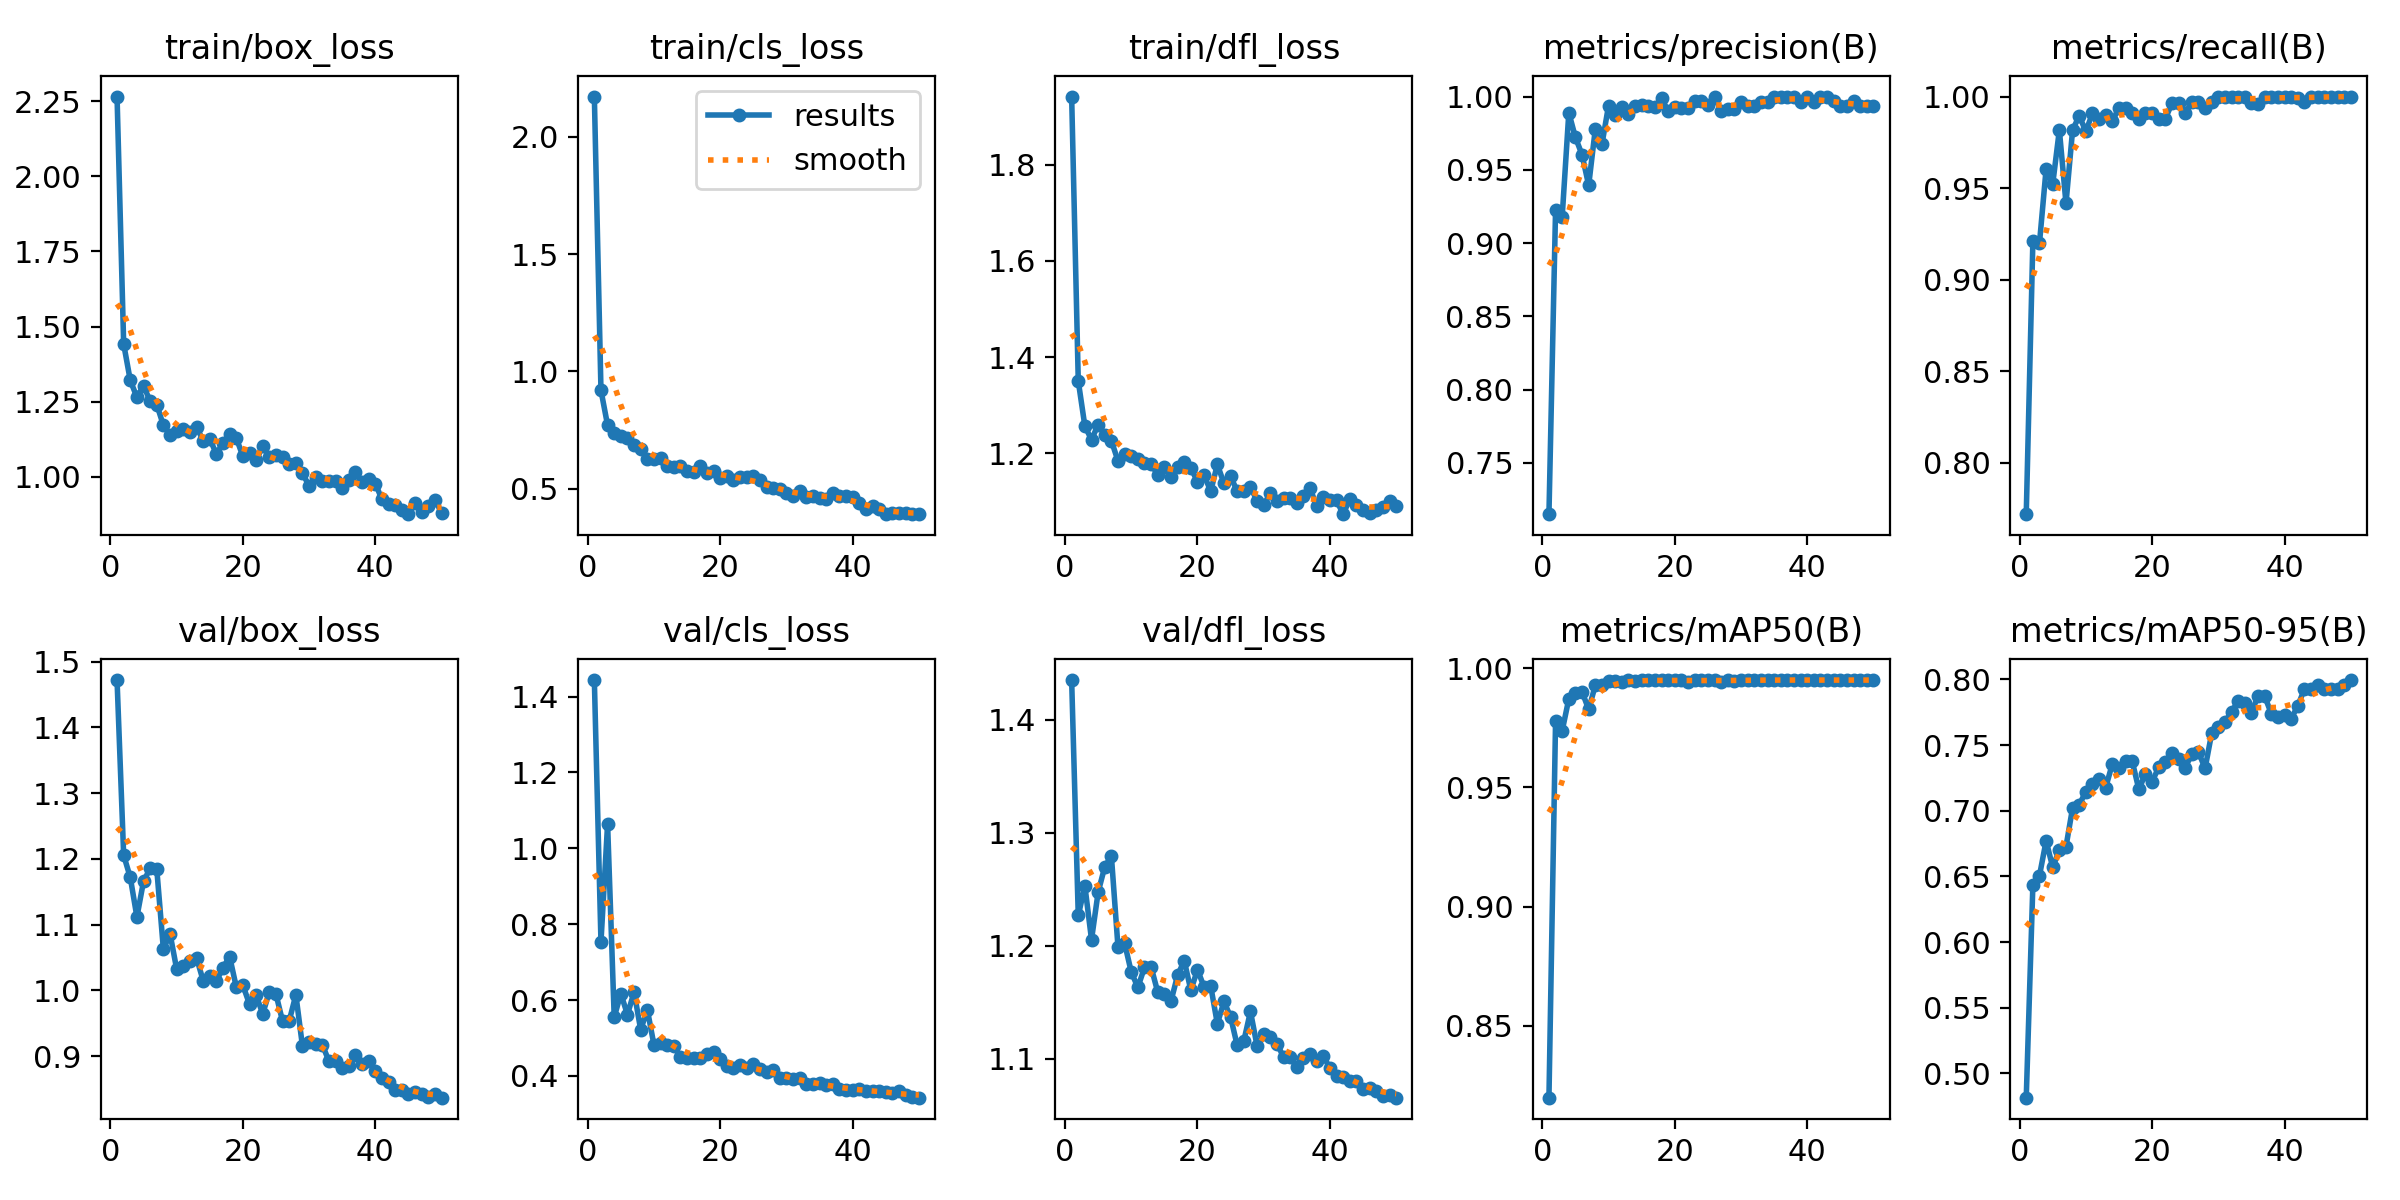

The data file committed next to this chart (first rows):
epoch, time, train/box_loss, train/cls_loss, train/dfl_loss, metrics/precision(B), metrics/recall(B), metrics/mAP50(B), metrics/mAP50-95(B), val/box_loss, val/cls_loss, val/dfl_loss, lr/pg0, lr/pg1, lr/pg2
1, 7.776, 2.265, 2.17, 1.942, 0.715, 0.772, 0.8199, 0.4814, 1.472, 1.444, 1.435, 0.0004, 0.0004, 0.0004
2, 15.38, 1.442, 0.9196, 1.35, 0.9227, 0.921, 0.9778, 0.6433, 1.206, 0.7531, 1.227, 0.0008038, 0.0008038, 0.0008038
3, 22.55, 1.32, 0.7707, 1.256, 0.9181, 0.9201, 0.9737, 0.6506, 1.172, 1.064, 1.253, 0.001191, 0.001191, 0.001191
4, 30.3, 1.265, 0.7382, 1.228, 0.989, 0.9605, 0.9871, 0.6771, 1.112, 0.5547, 1.205, 0.001561, 0.001561, 0.001561
5, 37.92, 1.303, 0.7232, 1.26, 0.9721, 0.9523, 0.9897, 0.6568, 1.166, 0.6169, 1.247, 0.001842, 0.001842, 0.001842
6, 46.44, 1.251, 0.7186, 1.239, 0.9603, 0.9818, 0.9901, 0.6702, 1.186, 0.5615, 1.27, 0.001802, 0.001802, 0.001802
7, 57.4, 1.24, 0.6876, 1.226, 0.9394, 0.9416, 0.9827, 0.6726, 1.184, 0.6212, 1.279, 0.001762, 0.001762, 0.001762
8, 65.76, 1.171, 0.6683, 1.184, 0.9779, 0.9818, 0.9928, 0.7023, 1.062, 0.5214, 1.199, 0.001723, 0.001723, 0.001723
9, 72.5, 1.14, 0.6256, 1.199, 0.9673, 0.9895, 0.9929, 0.7047, 1.086, 0.5746, 1.202, 0.001683, 0.001683, 0.001683
10, 79.18, 1.153, 0.6264, 1.195, 0.9938, 0.981, 0.9948, 0.7144, 1.033, 0.4817, 1.177, 0.001644, 0.001644, 0.001644
11, 86.03, 1.158, 0.631, 1.189, 0.9874, 0.9909, 0.9948, 0.7204, 1.038, 0.4857, 1.163, 0.001604, 0.001604, 0.001604
12, 92.79, 1.148, 0.5979, 1.179, 0.9931, 0.9878, 0.9942, 0.7243, 1.045, 0.4801, 1.181, 0.001564, 0.001564, 0.001564
13, 100.7, 1.167, 0.5931, 1.178, 0.9879, 0.9901, 0.9949, 0.7177, 1.05, 0.4776, 1.181, 0.001525, 0.001525, 0.001525
14, 107.5, 1.12, 0.598, 1.155, 0.9939, 0.9866, 0.9947, 0.7358, 1.015, 0.4509, 1.159, 0.001485, 0.001485, 0.001485
15, 114.2, 1.126, 0.5753, 1.171, 0.9939, 0.9938, 0.9949, 0.7328, 1.021, 0.4476, 1.157, 0.001446, 0.001446, 0.001446
16, 121.1, 1.076, 0.5734, 1.151, 0.9934, 0.9939, 0.995, 0.738, 1.014, 0.4472, 1.151, 0.001406, 0.001406, 0.001406
17, 128, 1.112, 0.5955, 1.172, 0.9928, 0.9909, 0.9948, 0.7378, 1.035, 0.447, 1.174, 0.001366, 0.001366, 0.001366
18, 136.5, 1.141, 0.5685, 1.181, 0.999, 0.9878, 0.9949, 0.7163, 1.051, 0.4586, 1.187, 0.001327, 0.001327, 0.001327
19, 145.1, 1.13, 0.575, 1.17, 0.9899, 0.9909, 0.9949, 0.7281, 1.005, 0.4619, 1.161, 0.001287, 0.001287, 0.001287
20, 152, 1.068, 0.5475, 1.141, 0.9927, 0.9909, 0.995, 0.7222, 1.008, 0.4432, 1.179, 0.001248, 0.001248, 0.001248
21, 160.4, 1.078, 0.5545, 1.155, 0.9924, 0.9878, 0.9949, 0.733, 0.979, 0.4247, 1.163, 0.001208, 0.001208, 0.001208
22, 169.1, 1.055, 0.5382, 1.121, 0.992, 0.9878, 0.994, 0.7372, 0.9925, 0.4217, 1.164, 0.001168, 0.001168, 0.001168
23, 176.5, 1.101, 0.5517, 1.177, 0.997, 0.9963, 0.995, 0.7439, 0.9645, 0.4296, 1.131, 0.001129, 0.001129, 0.001129
24, 183.9, 1.065, 0.5505, 1.138, 0.997, 0.9963, 0.995, 0.7395, 0.998, 0.4204, 1.151, 0.001089, 0.001089, 0.001089
25, 192.6, 1.072, 0.5526, 1.152, 0.9942, 0.9909, 0.995, 0.7329, 0.9942, 0.4316, 1.137, 0.00105, 0.00105, 0.00105
26, 199.7, 1.065, 0.5369, 1.121, 0.9997, 0.997, 0.995, 0.7431, 0.9528, 0.4182, 1.112, 0.00101, 0.00101, 0.00101
27, 206.8, 1.042, 0.5082, 1.122, 0.9902, 0.997, 0.994, 0.7449, 0.9539, 0.4104, 1.116, 0.0009704, 0.0009704, 0.0009704
28, 214.1, 1.046, 0.5033, 1.129, 0.9913, 0.9939, 0.995, 0.7322, 0.9933, 0.4158, 1.142, 0.0009308, 0.0009308, 0.0009308
29, 221.4, 1.013, 0.5005, 1.102, 0.9918, 0.997, 0.9947, 0.7591, 0.915, 0.3943, 1.111, 0.0008912, 0.0008912, 0.0008912
30, 231.1, 0.9688, 0.4809, 1.093, 0.9961, 1, 0.995, 0.7641, 0.9213, 0.3932, 1.122, 0.0008516, 0.0008516, 0.0008516
31, 239.7, 0.9995, 0.4685, 1.117, 0.9934, 1, 0.995, 0.7679, 0.9185, 0.3921, 1.119, 0.000812, 0.000812, 0.000812
32, 246.9, 0.9868, 0.4908, 1.1, 0.9934, 1, 0.9949, 0.7751, 0.9173, 0.3949, 1.113, 0.0007724, 0.0007724, 0.0007724
33, 254, 0.9876, 0.4658, 1.107, 0.9964, 1, 0.9949, 0.7839, 0.8923, 0.3788, 1.102, 0.0007328, 0.0007328, 0.0007328
34, 263.5, 0.9867, 0.4699, 1.107, 0.996, 1, 0.995, 0.7824, 0.8927, 0.3782, 1.101, 0.0006932, 0.0006932, 0.0006932
35, 272.6, 0.9627, 0.4629, 1.097, 1, 0.9963, 0.995, 0.7745, 0.8818, 0.3819, 1.092, 0.0006536, 0.0006536, 0.0006536
36, 280.7, 0.9902, 0.4576, 1.112, 1, 0.996, 0.995, 0.7877, 0.8846, 0.3761, 1.101, 0.000614, 0.000614, 0.000614
37, 287.9, 1.015, 0.4806, 1.127, 0.9995, 1, 0.995, 0.7874, 0.9012, 0.3784, 1.104, 0.0005744, 0.0005744, 0.0005744
38, 295.6, 0.9836, 0.4711, 1.09, 0.9995, 1, 0.995, 0.7739, 0.8881, 0.365, 1.098, 0.0005348, 0.0005348, 0.0005348
39, 303.2, 0.9927, 0.4706, 1.11, 0.9966, 1, 0.9949, 0.7711, 0.8921, 0.3623, 1.103, 0.0004952, 0.0004952, 0.0004952
40, 312.3, 0.9775, 0.4642, 1.104, 0.9996, 1, 0.995, 0.7728, 0.877, 0.3622, 1.091, 0.0004556, 0.0004556, 0.0004556
41, 324.2, 0.9248, 0.4418, 1.102, 0.996, 1, 0.995, 0.7703, 0.8667, 0.3648, 1.084, 0.000416, 0.000416, 0.000416
42, 332.7, 0.9108, 0.4163, 1.074, 1, 0.9994, 0.995, 0.7798, 0.8601, 0.3608, 1.084, 0.0003764, 0.0003764, 0.0003764
43, 341.9, 0.9072, 0.425, 1.105, 0.9997, 0.997, 0.995, 0.7928, 0.8492, 0.3596, 1.081, 0.0003368, 0.0003368, 0.0003368
44, 354.6, 0.8896, 0.4123, 1.093, 0.9966, 1, 0.995, 0.7926, 0.8486, 0.3592, 1.08, 0.0002972, 0.0002972, 0.0002972
45, 363.2, 0.8757, 0.3922, 1.082, 0.9937, 1, 0.9949, 0.7957, 0.843, 0.358, 1.073, 0.0002576, 0.0002576, 0.0002576
46, 372.2, 0.9114, 0.3965, 1.077, 0.9937, 1, 0.9949, 0.7931, 0.8455, 0.3559, 1.074, 0.000218, 0.000218, 0.000218
47, 381.5, 0.8832, 0.3984, 1.082, 0.9967, 1, 0.995, 0.7925, 0.8419, 0.359, 1.072, 0.0001784, 0.0001784, 0.0001784
48, 390.5, 0.9033, 0.3977, 1.088, 0.9936, 1, 0.995, 0.7929, 0.8386, 0.3504, 1.067, 0.0001388, 0.0001388, 0.0001388
49, 398.7, 0.9236, 0.3943, 1.101, 0.9936, 1, 0.995, 0.7958, 0.8425, 0.3452, 1.068, 9.92e-05, 9.92e-05, 9.92e-05
50, 407.3, 0.8798, 0.394, 1.09, 0.9935, 1, 0.995, 0.7996, 0.837, 0.3425, 1.066, 5.96e-05, 5.96e-05, 5.96e-05
